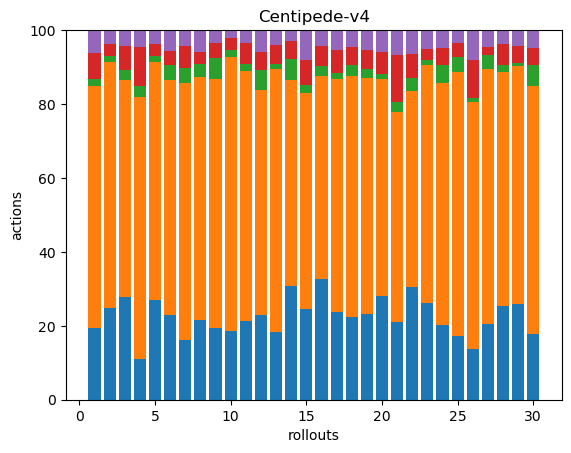

Values plotted in this chart, from the file beside it:
40, 135, 4, 14, 13, 0, 0, 0, 0, 0, 0, 0, 0, 0, 0, 0, 0, 0
80, 215, 5, 11, 12, 0, 0, 0, 0, 0, 0, 0, 0, 0, 0, 0, 0, 0
125, 263, 12, 30, 19, 0, 0, 0, 0, 0, 0, 0, 0, 0, 0, 0, 0, 0
45, 288, 12, 42, 19, 0, 0, 0, 0, 0, 0, 0, 0, 0, 0, 0, 0, 0
87, 209, 5, 11, 12, 0, 0, 0, 0, 0, 0, 0, 0, 0, 0, 0, 0, 0
49, 136, 9, 8, 12, 0, 0, 0, 0, 0, 0, 0, 0, 0, 0, 0, 0, 0
56, 243, 14, 21, 15, 0, 0, 0, 0, 0, 0, 0, 0, 0, 0, 0, 0, 0
44, 135, 7, 7, 12, 0, 0, 0, 0, 0, 0, 0, 0, 0, 0, 0, 0, 0
52, 180, 15, 11, 9, 0, 0, 0, 0, 0, 0, 0, 0, 0, 0, 0, 0, 0
60, 238, 6, 10, 7, 0, 0, 0, 0, 0, 0, 0, 0, 0, 0, 0, 0, 0
60, 190, 5, 16, 10, 0, 0, 0, 0, 0, 0, 0, 0, 0, 0, 0, 0, 0
47, 125, 11, 10, 12, 0, 0, 0, 0, 0, 0, 0, 0, 0, 0, 0, 0, 0
76, 294, 6, 21, 17, 0, 0, 0, 0, 0, 0, 0, 0, 0, 0, 0, 0, 0
76, 137, 14, 12, 7, 0, 0, 0, 0, 0, 0, 0, 0, 0, 0, 0, 0, 0
43, 103, 4, 12, 14, 0, 0, 0, 0, 0, 0, 0, 0, 0, 0, 0, 0, 0
97, 162, 8, 16, 13, 0, 0, 0, 0, 0, 0, 0, 0, 0, 0, 0, 0, 0
39, 104, 3, 10, 9, 0, 0, 0, 0, 0, 0, 0, 0, 0, 0, 0, 0, 0
45, 130, 6, 10, 9, 0, 0, 0, 0, 0, 0, 0, 0, 0, 0, 0, 0, 0
48, 132, 5, 11, 11, 0, 0, 0, 0, 0, 0, 0, 0, 0, 0, 0, 0, 0
66, 139, 3, 14, 14, 0, 0, 0, 0, 0, 0, 0, 0, 0, 0, 0, 0, 0
37, 99, 5, 22, 12, 0, 0, 0, 0, 0, 0, 0, 0, 0, 0, 0, 0, 0
52, 90, 6, 11, 11, 0, 0, 0, 0, 0, 0, 0, 0, 0, 0, 0, 0, 0
72, 178, 4, 8, 14, 0, 0, 0, 0, 0, 0, 0, 0, 0, 0, 0, 0, 0
49, 160, 12, 11, 12, 0, 0, 0, 0, 0, 0, 0, 0, 0, 0, 0, 0, 0
46, 190, 11, 10, 9, 0, 0, 0, 0, 0, 0, 0, 0, 0, 0, 0, 0, 0
34, 164, 3, 25, 20, 0, 0, 0, 0, 0, 0, 0, 0, 0, 0, 0, 0, 0
66, 223, 12, 7, 15, 0, 0, 0, 0, 0, 0, 0, 0, 0, 0, 0, 0, 0
56, 140, 4, 13, 8, 0, 0, 0, 0, 0, 0, 0, 0, 0, 0, 0, 0, 0
85, 211, 3, 15, 14, 0, 0, 0, 0, 0, 0, 0, 0, 0, 0, 0, 0, 0
44, 165, 14, 11, 12, 0, 0, 0, 0, 0, 0, 0, 0, 0, 0, 0, 0, 0
